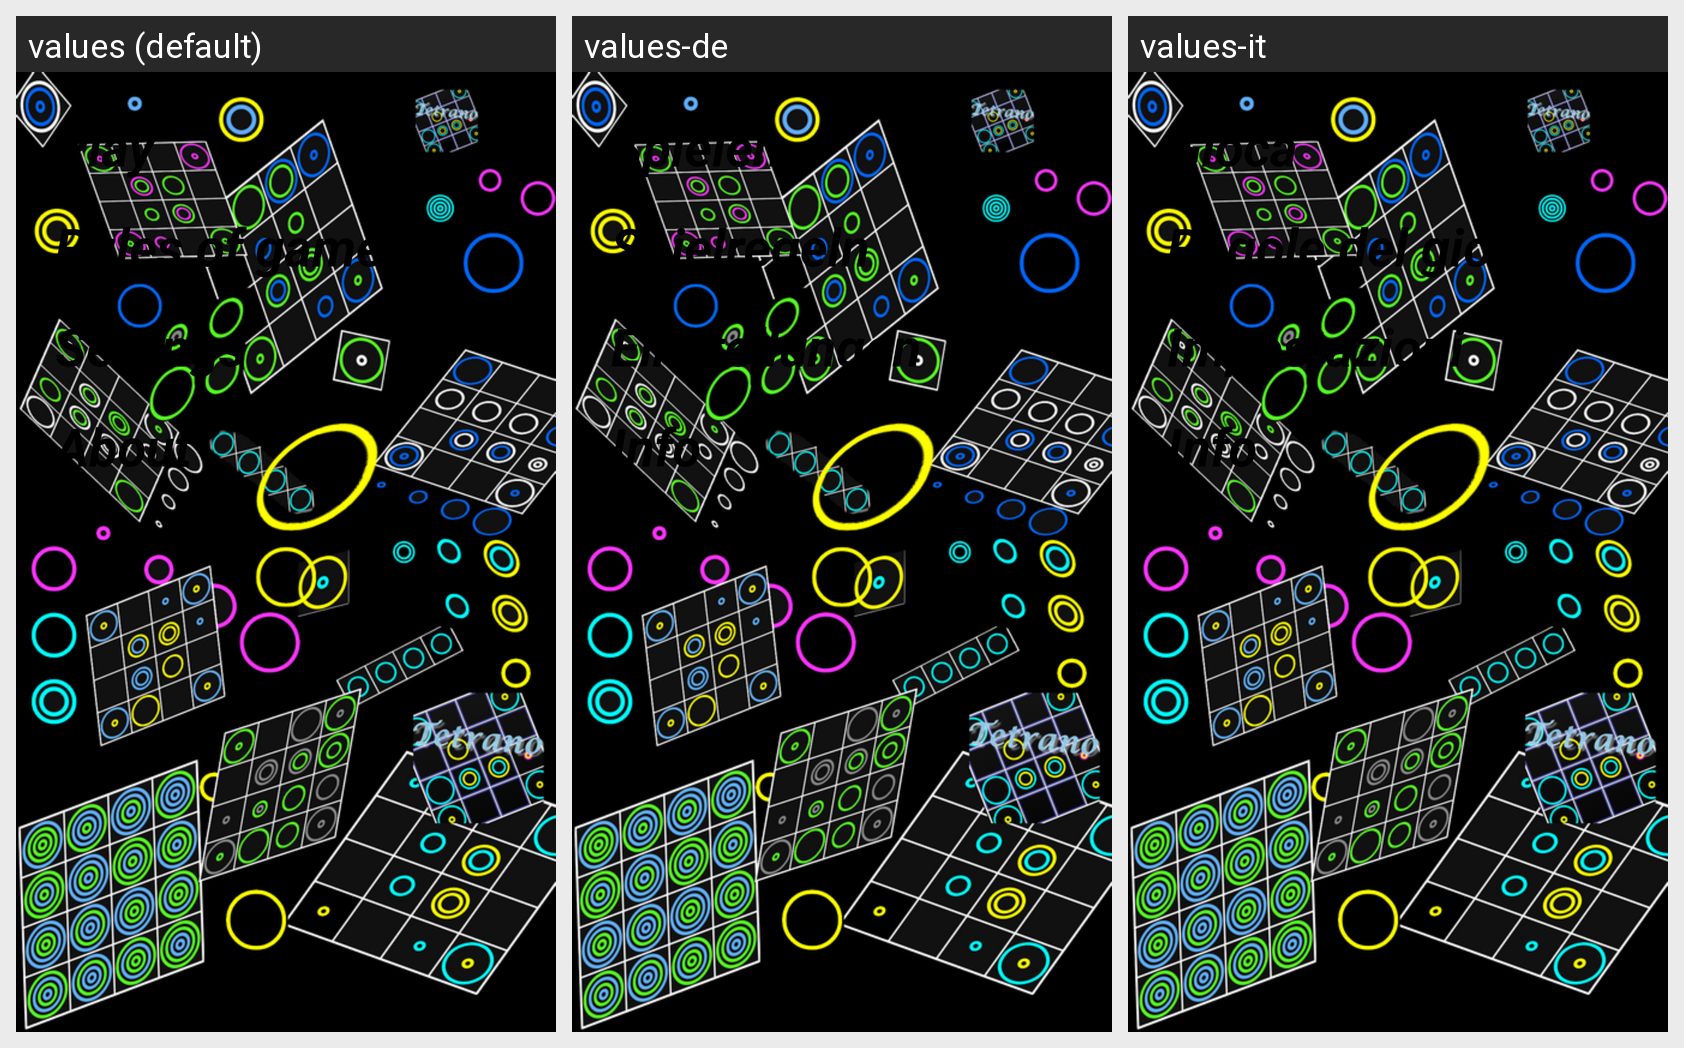

Here is an Android app screen in its default locale and in the app's own translations. Write out the translated-string differences for the strings that appear on this screen.
Android screen res/layout/activity_main.xml rendered under 3 locales, left to right: values (default), values-de, values-it. Device: Nexus 5 (rendered at 1080×1920; each locale shown at half size, 540×960, under a caption strip naming it); theme Theme.Tetrano.
Other locales in the repository, not shown: values-es, values-fr, values-ru.
Strings drawn on this screen, with the default value and each locale's value (text and hints the layout hard-codes, and strings that could not be matched under every locale, appear in the picture but are not listed):

Play
  values: Play
  values-de: Spielen
  values-it: Gioca

Rules_Of_Game
  values: Rules of game
  values-de: Spielregeln
  values-it: Regole del gioco

action_settings
  values: Settings
  values-de: Einstellungen
  values-it: Impostazioni

About
  values: About
  values-de: Info
  values-it: Info
